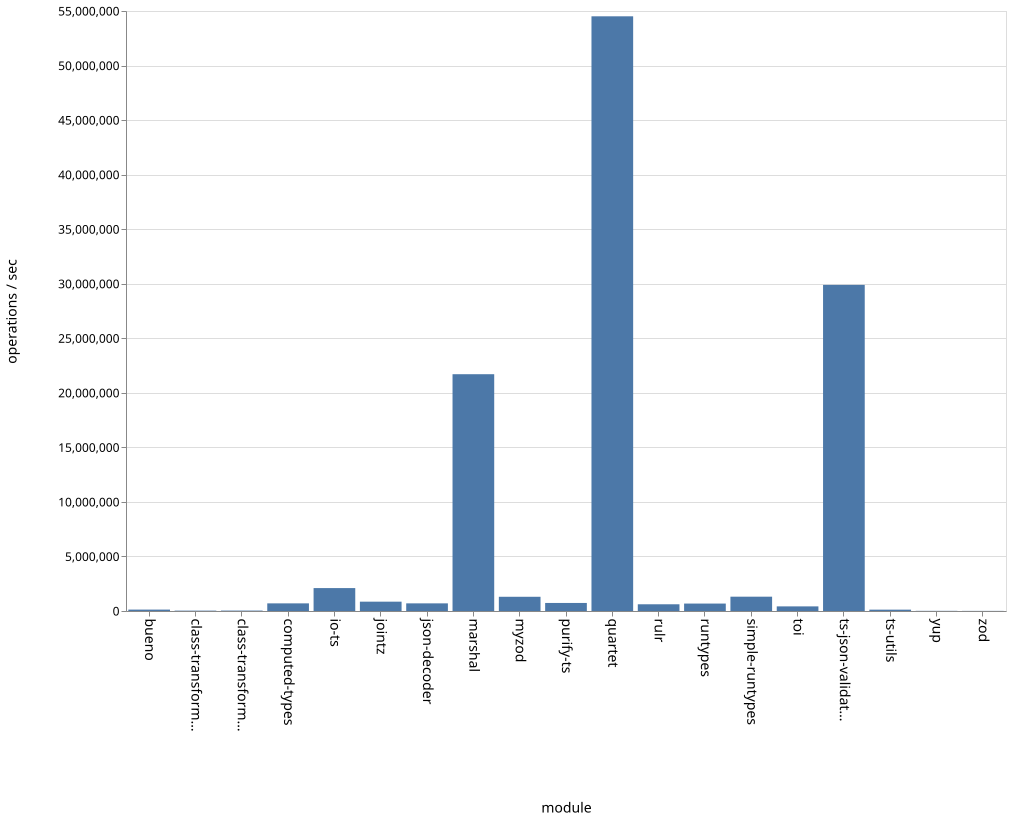

Source data for this figure (header and first rows):
name, ops
bueno, 128647
class-transformer-validator-async, 34369
class-transformer-validator-sync, 38900
computed-types, 699874
io-ts, 2100730
jointz, 855481
json-decoder, 700456
marshal, 21706112
myzod, 1303862
purify-ts, 737638
quartet, 54513385
rulr, 616230
runtypes, 681749
simple-runtypes, 1312505
toi, 423269
ts-json-validator, 29893993
ts-utils, 123412
yup, 15089
zod, 10307
